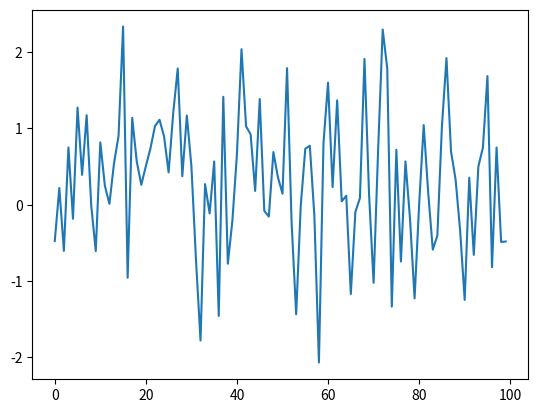

This figure's Python source:
import numpy as np
import matplotlib.pyplot as plt
import math
from numpy import random

def project(x,y):

    return x,y

def main():
    x = 0.25
    y = 0.25
    alpha = 0.001
    num_iterations = 100
    mu = 0.5
    t = 0

    z = np.empty(num_iterations)
    for ii in range(num_iterations):
        zx = 2*x + 0.5*math.sin(0.2*t) 
        zy = 2*y + 0.5*math.cos(0.2*t) 
        x = x - alpha*zx
        y = y - alpha*zy
        z[ii] = (x**2 +y**2 +0.5*math.sin(0.2*t)*x + 0.5*math.cos(0.2*t)*y + np.random.normal(0,1) #Origional Loss Function
                 + mu*(max(0, 1-x-y)**3 + max(0, x**2 + y**2 -20)**2)) #Inequality Penalty Functions (Need Adjustment)

    print(f"Best fitness is {z[-1]} at ({x}, {y}))")
    plt.plot(z)
    plt.show()

if __name__ == "__main__":
    main()
